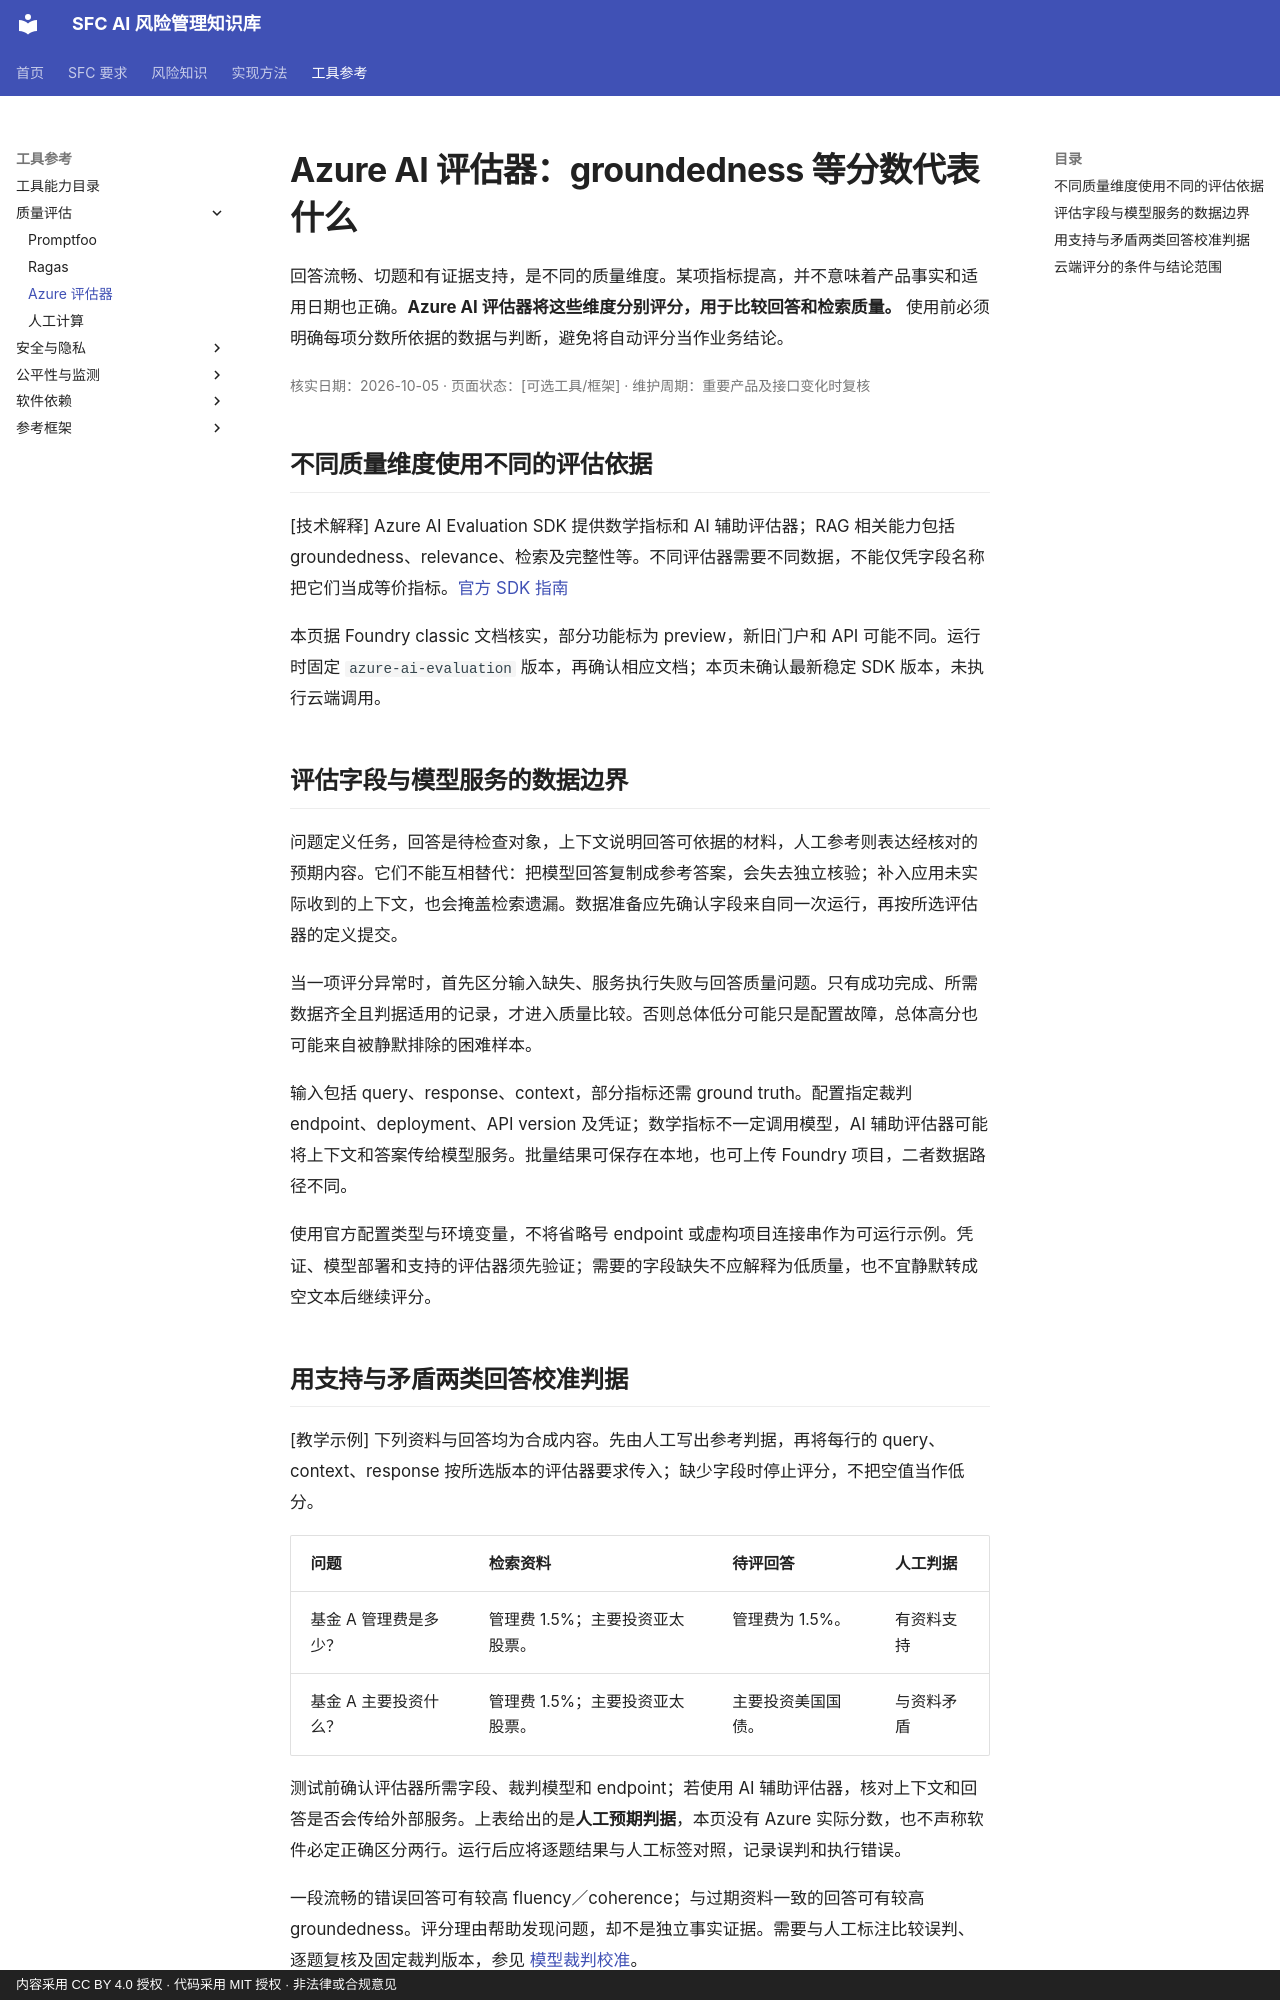

repository: krisjiang-matrix/sfc-ai-risk-management · page: tools/azure-rag-evaluators/index.html · generator: mkdocs · copyright: 内容采用 CC BY 4.0 授权 · 代码采用 MIT 授权 · 非法律或合规意见

# Azure AI 评估器：groundedness 等分数代表什么

回答流畅、切题和有证据支持，是不同的质量维度。某项指标提高，并不意味着产品事实和适用日期也正确。**Azure AI 评估器将这些维度分别评分，用于比较回答和检索质量。** 使用前必须明确每项分数所依据的数据与判断，避免将自动评分当作业务结论。

<div class="article-meta" markdown="1">

核实日期：2026-10-05 · 页面状态：[可选工具/框架] · 维护周期：重要产品及接口变化时复核

</div>

## 不同质量维度使用不同的评估依据

[技术解释] Azure AI Evaluation SDK 提供数学指标和 AI 辅助评估器；RAG 相关能力包括 groundedness、relevance、检索及完整性等。不同评估器需要不同数据，不能仅凭字段名称把它们当成等价指标。[官方 SDK 指南](https://learn.microsoft.com/en-us/azure/foundry-classic/how-to/develop/evaluate-sdk)

本页据 Foundry classic 文档核实，部分功能标为 preview，新旧门户和 API 可能不同。运行时固定 `azure-ai-evaluation` 版本，再确认相应文档；本页未确认最新稳定 SDK 版本，未执行云端调用。

## 评估字段与模型服务的数据边界

问题定义任务，回答是待检查对象，上下文说明回答可依据的材料，人工参考则表达经核对的预期内容。它们不能互相替代：把模型回答复制成参考答案，会失去独立核验；补入应用未实际收到的上下文，也会掩盖检索遗漏。数据准备应先确认字段来自同一次运行，再按所选评估器的定义提交。

当一项评分异常时，首先区分输入缺失、服务执行失败与回答质量问题。只有成功完成、所需数据齐全且判据适用的记录，才进入质量比较。否则总体低分可能只是配置故障，总体高分也可能来自被静默排除的困难样本。

输入包括 query、response、context，部分指标还需 ground truth。配置指定裁判 endpoint、deployment、API version 及凭证；数学指标不一定调用模型，AI 辅助评估器可能将上下文和答案传给模型服务。批量结果可保存在本地，也可上传 Foundry 项目，二者数据路径不同。

使用官方配置类型与环境变量，不将省略号 endpoint 或虚构项目连接串作为可运行示例。凭证、模型部署和支持的评估器须先验证；需要的字段缺失不应解释为低质量，也不宜静默转成空文本后继续评分。
